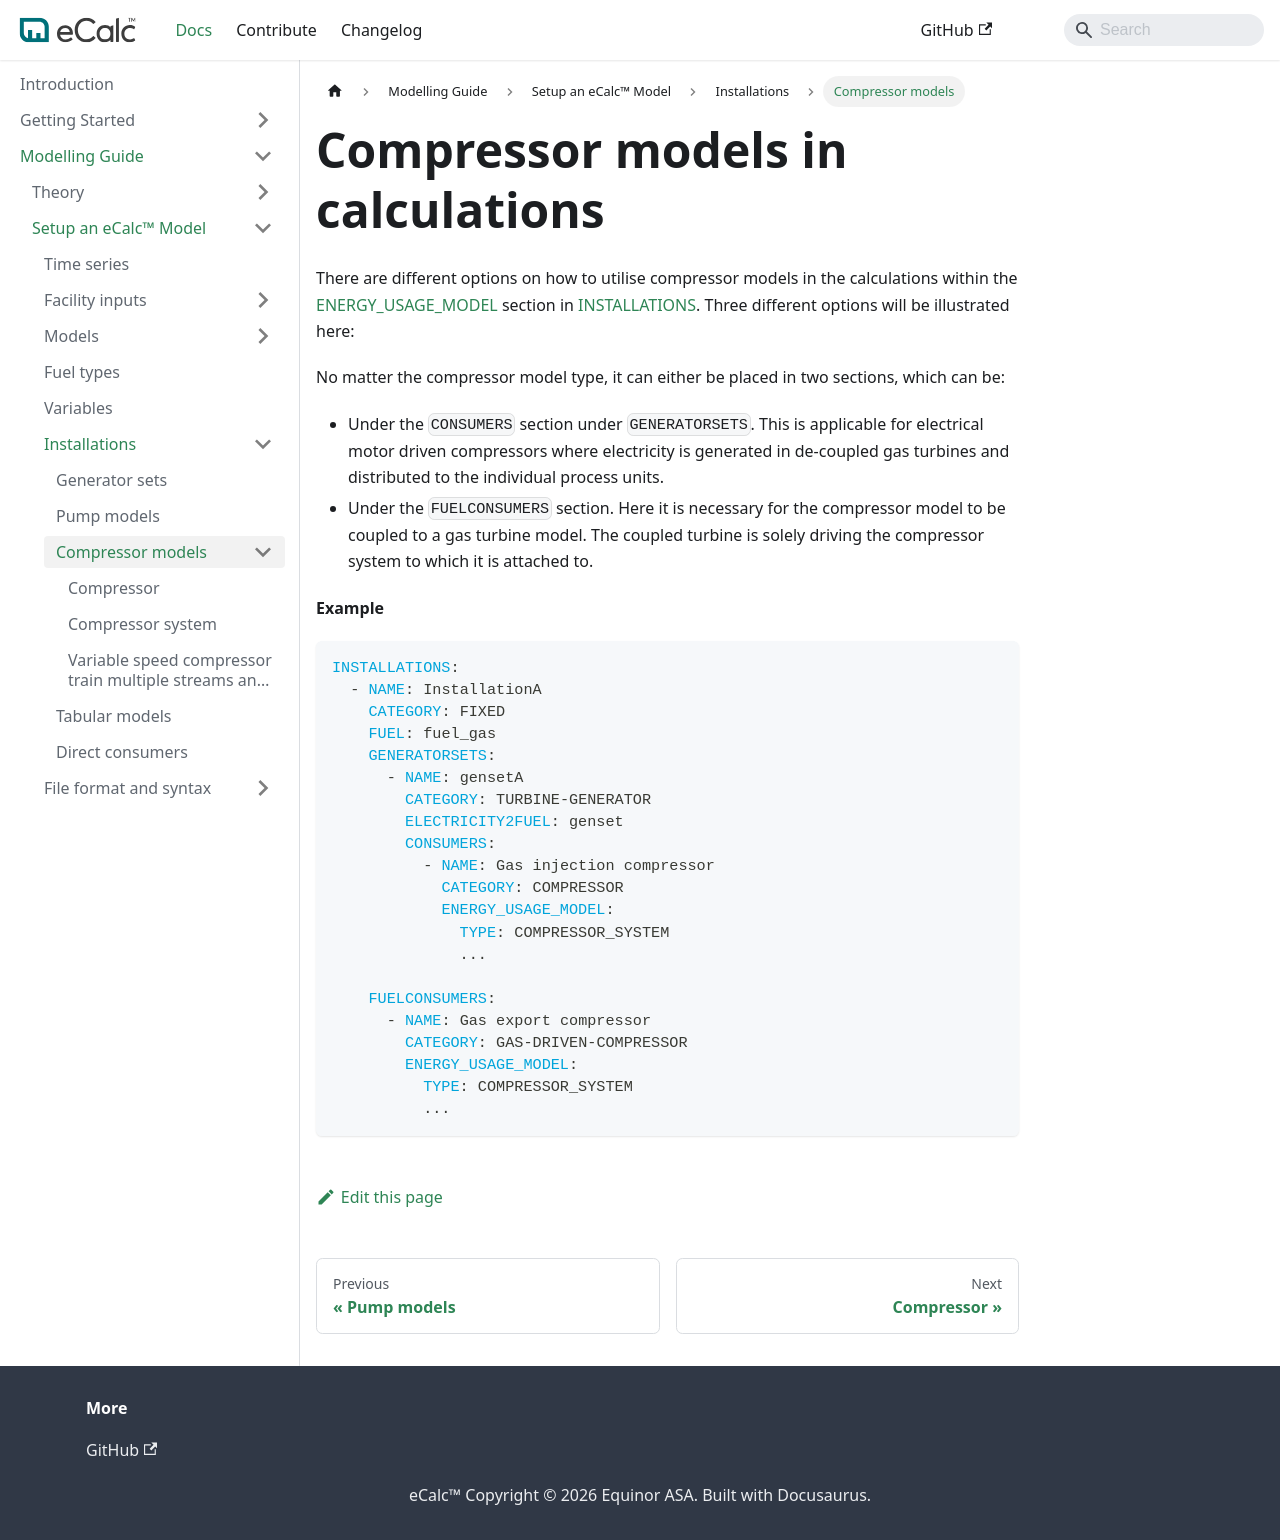

repository: equinor/ecalc · page: v15.7/docs/about/modelling/setup/installations/compressor_models_in_calculations/index.html · generator: docusaurus

---
title: Compressor models
sidebar_position: 3
description: Using compressor models in calculations
---

# Compressor models in calculations

There are different options on how to utilise compressor models in the calculations within the 
[ENERGY_USAGE_MODEL](/about/references/ENERGY_USAGE_MODEL.md) section in [INSTALLATIONS](/about/references/INSTALLATIONS.md). Three different options will be illustrated here:

No matter the compressor model type, it can either be placed in two sections, which can be:

* Under the `CONSUMERS` section under `GENERATORSETS`. This is applicable for electrical motor driven compressors where electricity is generated in de-coupled gas turbines and distributed to the individual process units.
* Under the `FUELCONSUMERS` section. Here it is necessary for the compressor model to be coupled to a gas turbine model. The coupled turbine is solely driving the compressor system to which it is attached to.

**Example**

~~~~~~~~yaml
INSTALLATIONS:
  - NAME: InstallationA
    CATEGORY: FIXED
    FUEL: fuel_gas
    GENERATORSETS:
      - NAME: gensetA
        CATEGORY: TURBINE-GENERATOR
        ELECTRICITY2FUEL: genset
        CONSUMERS:
          - NAME: Gas injection compressor
            CATEGORY: COMPRESSOR
            ENERGY_USAGE_MODEL:
              TYPE: COMPRESSOR_SYSTEM
              ...

    FUELCONSUMERS:
      - NAME: Gas export compressor
        CATEGORY: GAS-DRIVEN-COMPRESSOR 
        ENERGY_USAGE_MODEL:
          TYPE: COMPRESSOR_SYSTEM
          ...
~~~~~~~~
